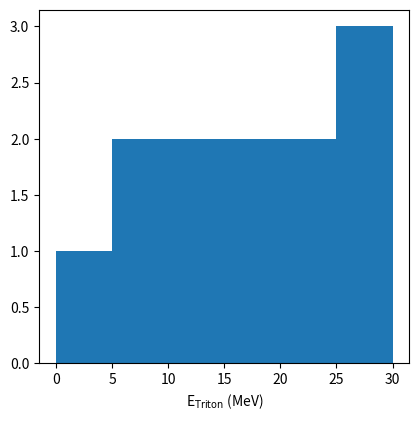

Source code (Python):
import numpy as np
import matplotlib.pyplot as plt



def triton(i):
    plt.subplot(2, 3, i)

    # Sample data
    data = [3, 6, 8, 10, 12, 16, 18, 20, 23, 26, 28, 30]

    # Define the range size
    x = 5

    # Create bins for grouping values within the range x
    bins = np.arange(0, max(data) + x, x)

    # Group the data into bins
    hist, _ = np.histogram(data, bins)

    # Plot the bar chart
    plt.bar(bins[:-1], hist, width=x, align='edge')

    # Customize labels and title
    plt.xlabel(r'E$_{\mathrm{Triton}}$ (MeV)')
    #plt.ylabel('Frequency')
    #plt.title('Bar Plot with Grouped Values within Range')

    # Show the plot
    plt.show()

def LEC(i):
    plt.subplot(2, 3, i)





plt.figure(figsize = (12, 8))
triton(1)

plt.tight_layout()

plt.show()
